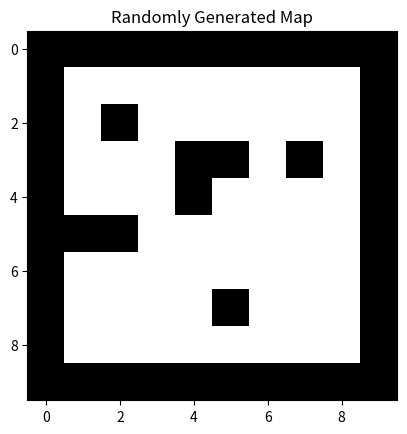

Source code (Python):
import random
import numpy as np
import matplotlib.pyplot as plt

def generate_random_map(size, obstacle_ratio=0.1):
    """
    Generates a random square map for path planning.

    Parameters:
    - size: The size of the map (size x size).
    - obstacle_ratio: The ratio of cells that will be obstacles (default is 0.2).

    Returns:
    - A 2D list representing the map, where 0 is a passable cell and 1 is an obstacle.
    """
    # Create an empty map
    map = [[0 for _ in range(size)] for _ in range(size)]
    
    # Randomly place obstacles
    for i in range(size):
        for j in range(size):
            if (i == 0 or i ==size - 1):
                map[i][j] = 1
            if (j == 0 or j == size - 1):
                map[i][j] = 1
            if random.random() < obstacle_ratio:
                map[i][j] = 1
    
    return map

def display_map(map):
    """
    Displays the map using matplotlib.

    Parameters:
    - map: The 2D list representing the map.
    """
    plt.imshow(map, cmap='gray_r')
    plt.title('Randomly Generated Map')
    plt.savefig("map_2.png")

def save_matrix_to_txt(matrix, filename):
    """
    Saves a 2D list (matrix) to a text file.

    Parameters:
    - matrix: The 2D list to save.
    - filename: The name of the file to save the matrix.
    """
    # Convert the 2D list to a numpy array
    np_matrix = np.array(matrix)
    
    # Save the numpy array to a text file
    np.savetxt(filename, np_matrix, fmt='%d')

# Parameters
filename = 'matrix2.txt'
map_size = 10  # Size of the map (10x10)
obstacle_ratio = 0.15  # 30% of the cells will be obstacles

# Generate and display the map
random_map = generate_random_map(map_size, obstacle_ratio)
display_map(random_map)
save_matrix_to_txt(random_map, filename)
